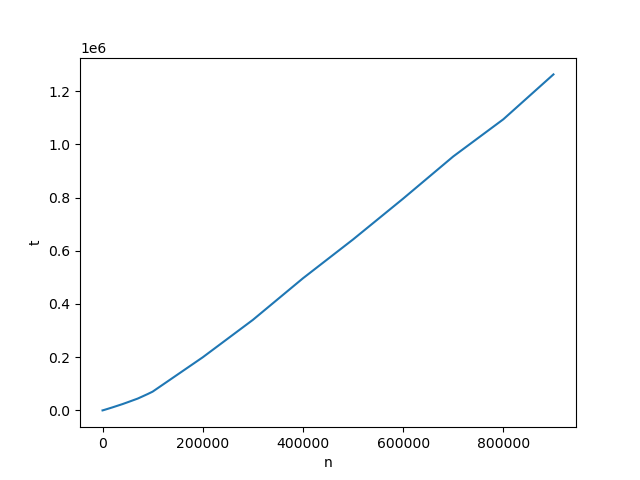

Data behind this chart, as committed beside it:
n, t
10, 10
20, 14
30, 20
40, 26
50, 32
60, 38
70, 46
80, 50
90, 58
100, 63
200, 126
300, 185
400, 202
500, 254
600, 326
700, 355
800, 405
900, 480
1000, 526
2000, 1048
3000, 1609
4000, 2222
5000, 2754
6000, 3331
7000, 3904
8000, 4499
9000, 5062
10000, 5646
20000, 11507
30000, 17635
40000, 23837
50000, 30561
60000, 37448
70000, 44294
80000, 52789
90000, 61416
100000, 70532
200000, 199577
300000, 340124
400000, 496471
500000, 642392
600000, 795875
700000, 954332
800000, 1094061
900000, 1262690
